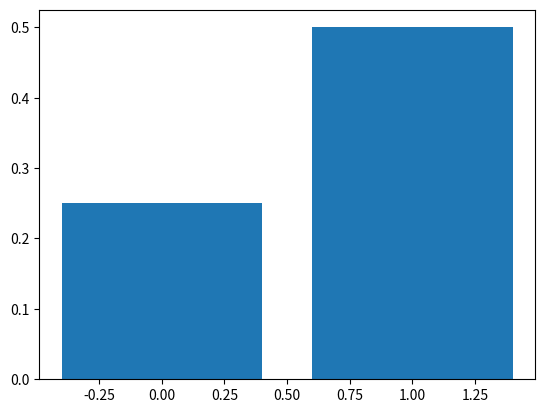

The script that saved this image:
'''
 Let X be the number of heads in three independent tosses 
of a coin. Find the pmf of X. (Binomial RV)
'''
from scipy import stats
import matplotlib.pyplot as plot
outcome_Zeta=[0,1]
size=len(outcome_Zeta)
prob=1/size
print(prob)
result=stats.binom.pmf(outcome_Zeta,2,prob)
for i in range(len(result)):
    print(f"P[{i}]= ",result[i])

plot.bar(outcome_Zeta, result)
plot.show()

